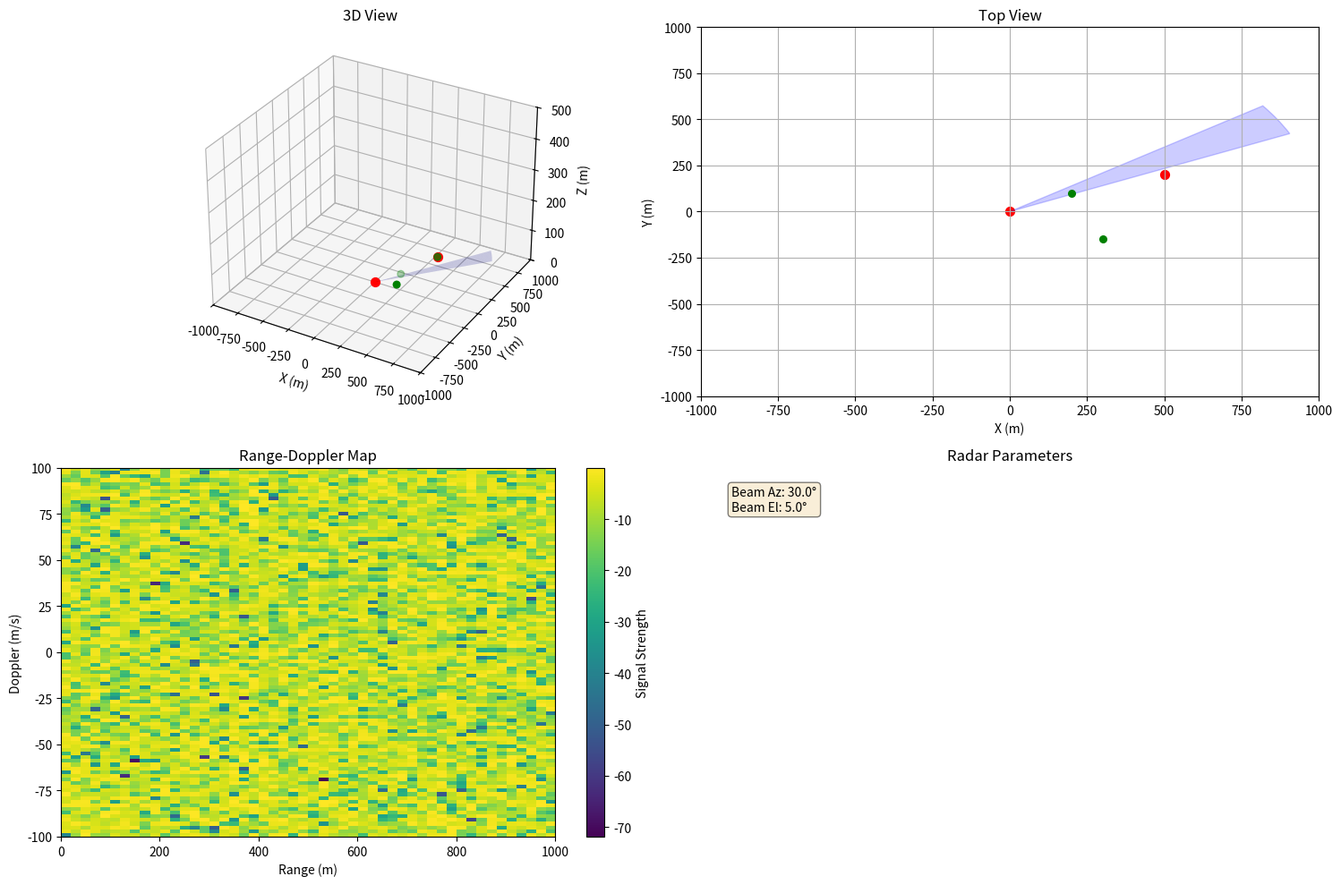

This chart was generated by the following Python code:
import numpy as np
import matplotlib.pyplot as plt
from matplotlib.patches import Circle, Wedge, Rectangle
from matplotlib.collections import PatchCollection
from matplotlib.animation import FuncAnimation
import matplotlib.gridspec as gridspec
from mpl_toolkits.mplot3d import Axes3D

class RadarVisualizer:
    """
    雷达环境可视化器
    
    功能：
    - 显示雷达位置和波束方向
    - 显示目标位置和轨迹
    - 显示距离-多普勒图
    - 显示雷达参数状态
    
    Args:
        render_mode: 渲染模式 ('human' 或 'rgb_array')
        max_range: 最大显示距离 (米)
        fov: 雷达视场角 (度)
    """
    
    def __init__(self, render_mode='human', max_range=1000, fov=120):
        self.render_mode = render_mode
        self.max_range = max_range
        self.fov = fov
        
        # 创建图形和子图
        self.fig = plt.figure(figsize=(15, 10))
        gs = gridspec.GridSpec(2, 2, width_ratios=[1, 1], height_ratios=[1, 1])
        
        # 3D视图
        self.ax_3d = self.fig.add_subplot(gs[0, 0], projection='3d')
        self.ax_3d.set_title('3D View')
        self.ax_3d.set_xlim(-max_range, max_range)
        self.ax_3d.set_ylim(-max_range, max_range)
        self.ax_3d.set_zlim(0, max_range/2)
        self.ax_3d.set_xlabel('X (m)')
        self.ax_3d.set_ylabel('Y (m)')
        self.ax_3d.set_zlabel('Z (m)')
        
        # 俯视图
        self.ax_top = self.fig.add_subplot(gs[0, 1])
        self.ax_top.set_title('Top View')
        self.ax_top.set_xlim(-max_range, max_range)
        self.ax_top.set_ylim(-max_range, max_range)
        self.ax_top.set_xlabel('X (m)')
        self.ax_top.set_ylabel('Y (m)')
        self.ax_top.grid(True)
        
        # 距离-多普勒图
        self.ax_rd = self.fig.add_subplot(gs[1, 0])
        self.ax_rd.set_title('Range-Doppler Map')
        self.ax_rd.set_xlabel('Range (m)')
        self.ax_rd.set_ylabel('Doppler (m/s)')
        
        # 雷达参数状态
        self.ax_params = self.fig.add_subplot(gs[1, 1])
        self.ax_params.set_title('Radar Parameters')
        self.ax_params.axis('off')
        
        # 初始化绘图元素
        self.radar_point = None
        self.beam_wedge = None
        self.target_points = []
        self.target_trajectories = []
        self.detected_points = []
        self.rd_image = None
        self.param_text = None
        
        # 动画对象
        self.animation = None
        
        plt.tight_layout()
        
    def update(self, processed_data=None, targets=None, radar_params=None, targets_in_beam=None):
        """
        更新可视化内容
        
        Args:
            processed_data: 处理后的雷达数据 (距离-多普勒图)
            targets: 目标列表 (字典列表)
            radar_params: 雷达参数字典
            targets_in_beam: 波束内的目标列表
        """
        # 清除之前的绘图元素
        self._clear_plots()
        
        # 绘制雷达位置
        self._draw_radar()
        
        # 绘制波束
        if radar_params:
            self._draw_beam(radar_params)
        
        # 绘制目标
        if targets:
            self._draw_targets(targets, targets_in_beam)
        
        # 绘制距离-多普勒图
        if processed_data is not None:
            self._draw_range_doppler(processed_data)
        
        # 显示雷达参数
        if radar_params:
            self._display_params(radar_params)
        
        # 根据渲染模式更新显示
        if self.render_mode == 'human':
            plt.pause(0.01)
    
    def _clear_plots(self):
        """清除之前的绘图元素"""
        # 清除目标点
        for point in self.target_points:
            point.remove()
        self.target_points = []
        
        # 清除轨迹
        for traj in self.target_trajectories:
            traj.remove()
        self.target_trajectories = []
        
        # 清除检测点
        for point in self.detected_points:
            point.remove()
        self.detected_points = []
        
        # 清除波束
        if self.beam_wedge:
            self.beam_wedge.remove()
            self.beam_wedge = None
        
        # 清除距离-多普勒图
        if self.rd_image:
            self.rd_image.remove()
            self.rd_image = None
        
        # 清除参数文本
        if self.param_text:
            self.param_text.remove()
            self.param_text = None
    
    def _draw_radar(self):
        """绘制雷达位置"""
        # 在3D视图中
        if not self.radar_point:
            self.radar_point = self.ax_3d.scatter([0], [0], [0], c='r', marker='o', s=50, label='Radar')
        else:
            self.radar_point._offsets3d = ([0], [0], [0])
        
        # 在俯视图中
        self.ax_top.scatter(0, 0, c='r', marker='o', s=50, label='Radar')
    
    def _draw_beam(self, radar_params):
        """绘制雷达波束"""
        beam_az = radar_params.get('beam_az', 0)
        beam_el = radar_params.get('beam_el', 0)
        beam_width = 10  # 假设波束宽度为10度
        
        # 在俯视图中绘制波束
        beam_start = np.radians(beam_az - beam_width/2)
        beam_end = np.radians(beam_az + beam_width/2)
        self.beam_wedge = Wedge((0, 0), self.max_range, 
                               np.degrees(beam_start), np.degrees(beam_end), 
                               width=self.max_range, alpha=0.2, color='blue')
        self.ax_top.add_patch(self.beam_wedge)
        
        # 在3D视图中绘制波束
        # 简化表示：绘制一个锥体
        theta = np.linspace(beam_start, beam_end, 20)
        r = np.linspace(0, self.max_range, 10)
        theta, r = np.meshgrid(theta, r)
        x = r * np.cos(theta)
        y = r * np.sin(theta)
        z = r * np.tan(np.radians(beam_el))
        self.ax_3d.plot_surface(x, y, z, alpha=0.2, color='blue')
    
    def _draw_targets(self, targets, targets_in_beam=None):
        """绘制目标"""
        # 提取目标位置
        positions = [t['location'] for t in targets]
        xs = [p[0] for p in positions]
        ys = [p[1] for p in positions]
        zs = [p[2] for p in positions]
        
        # 在3D视图中绘制目标
        target_points = self.ax_3d.scatter(xs, ys, zs, c='g', marker='o', s=30, label='Targets')
        self.target_points.append(target_points)
        
        # 在俯视图中绘制目标
        top_points = self.ax_top.scatter(xs, ys, c='g', marker='o', s=30, label='Targets')
        self.target_points.append(top_points)
        
        # 标记波束内的目标
        if targets_in_beam:
            in_beam_positions = [t['location'] for t in targets_in_beam]
            in_beam_xs = [p[0] for p in in_beam_positions]
            in_beam_ys = [p[1] for p in in_beam_positions]
            in_beam_zs = [p[2] for p in in_beam_positions]
            
            # 在3D视图中标记
            in_beam_points = self.ax_3d.scatter(in_beam_xs, in_beam_ys, in_beam_zs, 
                                               c='r', marker='o', s=50, label='In Beam')
            self.target_points.append(in_beam_points)
            
            # 在俯视图中标记
            top_in_beam = self.ax_top.scatter(in_beam_xs, in_beam_ys, 
                                             c='r', marker='o', s=50, label='In Beam')
            self.target_points.append(top_in_beam)
    
    def _draw_range_doppler(self, processed_data):
        """绘制距离-多普勒图"""
        # 假设processed_data是距离-多普勒矩阵
                # 转换复数数据为dB幅度
        # 加1e-10避免log(0)错误
        db_data = 20 * np.log10(np.abs(processed_data) + 1e-10)         # type: ignore
        extent = [0, self.max_range, -100, 100]  # [xmin, xmax, ymin, ymax]
        self.rd_image = self.ax_rd.imshow(
            db_data, 
            aspect='auto', 
            extent=extent,
            origin='lower',
            cmap='viridis'
        )
        self.fig.colorbar(self.rd_image, ax=self.ax_rd, label='Signal Strength')
    
    def _display_params(self, radar_params):
        """显示雷达参数"""
        param_text = (
            # f"Frequency: {radar_params.get('frequency', 0)/1e9:.2f} GHz\n"
            # f"Pulse Width: {radar_params.get('pulse_width', 0)*1e6:.2f} μs\n"
            # f"PRF: {radar_params.get('prf', 0)/1e3:.2f} kHz\n"
            # f"Gain: {radar_params.get('gain', 0):.1f} dB\n"
            f"Beam Az: {radar_params.get('beam_az', 0):.1f}°\n"
            f"Beam El: {radar_params.get('beam_el', 0):.1f}°"
        )
        
        self.param_text = self.ax_params.text(
            0.05, 0.95, param_text,
            transform=self.ax_params.transAxes,
            fontsize=10,
            verticalalignment='top',
            bbox=dict(boxstyle='round', facecolor='wheat', alpha=0.5)
        )
    
    def get_rgb_array(self):
        """获取当前帧的RGB数组"""
        self.fig.canvas.draw()
        data = np.frombuffer(self.fig.canvas.tostring_rgb(), dtype=np.uint8)
        data = data.reshape(self.fig.canvas.get_width_height()[::-1] + (3,))
        return data
    
    def render(self):
        """渲染当前帧"""
        if self.render_mode == 'human':
           plt.pause(0.01)
           self.fig.savefig("demo.png")
        elif self.render_mode == 'rgb_array':
            return self.get_rgb_array()
    
    def close(self):
        """关闭可视化器"""
        plt.close(self.fig)
    
    def create_animation(self, update_func, frames, interval=100):
        """创建动画"""
        self.animation = FuncAnimation(
            self.fig, update_func, frames=frames,
            interval=interval, blit=False
        )
        return self.animation
      
def main():
  # 创建可视化器
  visualizer = RadarVisualizer(render_mode='human', max_range=1000)

  # 模拟雷达参数
  radar_params = {
      'frequency': 77e9,
      'pulse_width': 10e-6,
      'prf': 10e3,
      'gain': 20,
      'beam_az': 30,
      'beam_el': 5
  }

  # 模拟目标
  targets = [
      {'location': (500, 200, 100), 'rcs': 1.0, 'speed': (10, 0, 0)},
      {'location': (300, -150, 50), 'rcs': 0.5, 'speed': (-5, 5, 0)},
      {'location': (200, 100, 30), 'rcs': 2.0, 'speed': (0, 0, 0)}
  ]

  # 模拟波束内的目标
  targets_in_beam = [targets[0]]

  # 模拟距离-多普勒图
  range_bins = 100
  doppler_bins = 50
  rd_map = np.random.rand(range_bins, doppler_bins)

  # 更新可视化
  visualizer.update(
      processed_data=rd_map,
      targets=targets,
      radar_params=radar_params,
      targets_in_beam=targets_in_beam
  )

  # 渲染
  visualizer.render()
  visualizer.fig.savefig("demo.png")
  # 关闭
  visualizer.close()  
if __name__ == "__main__":
    main()
   
